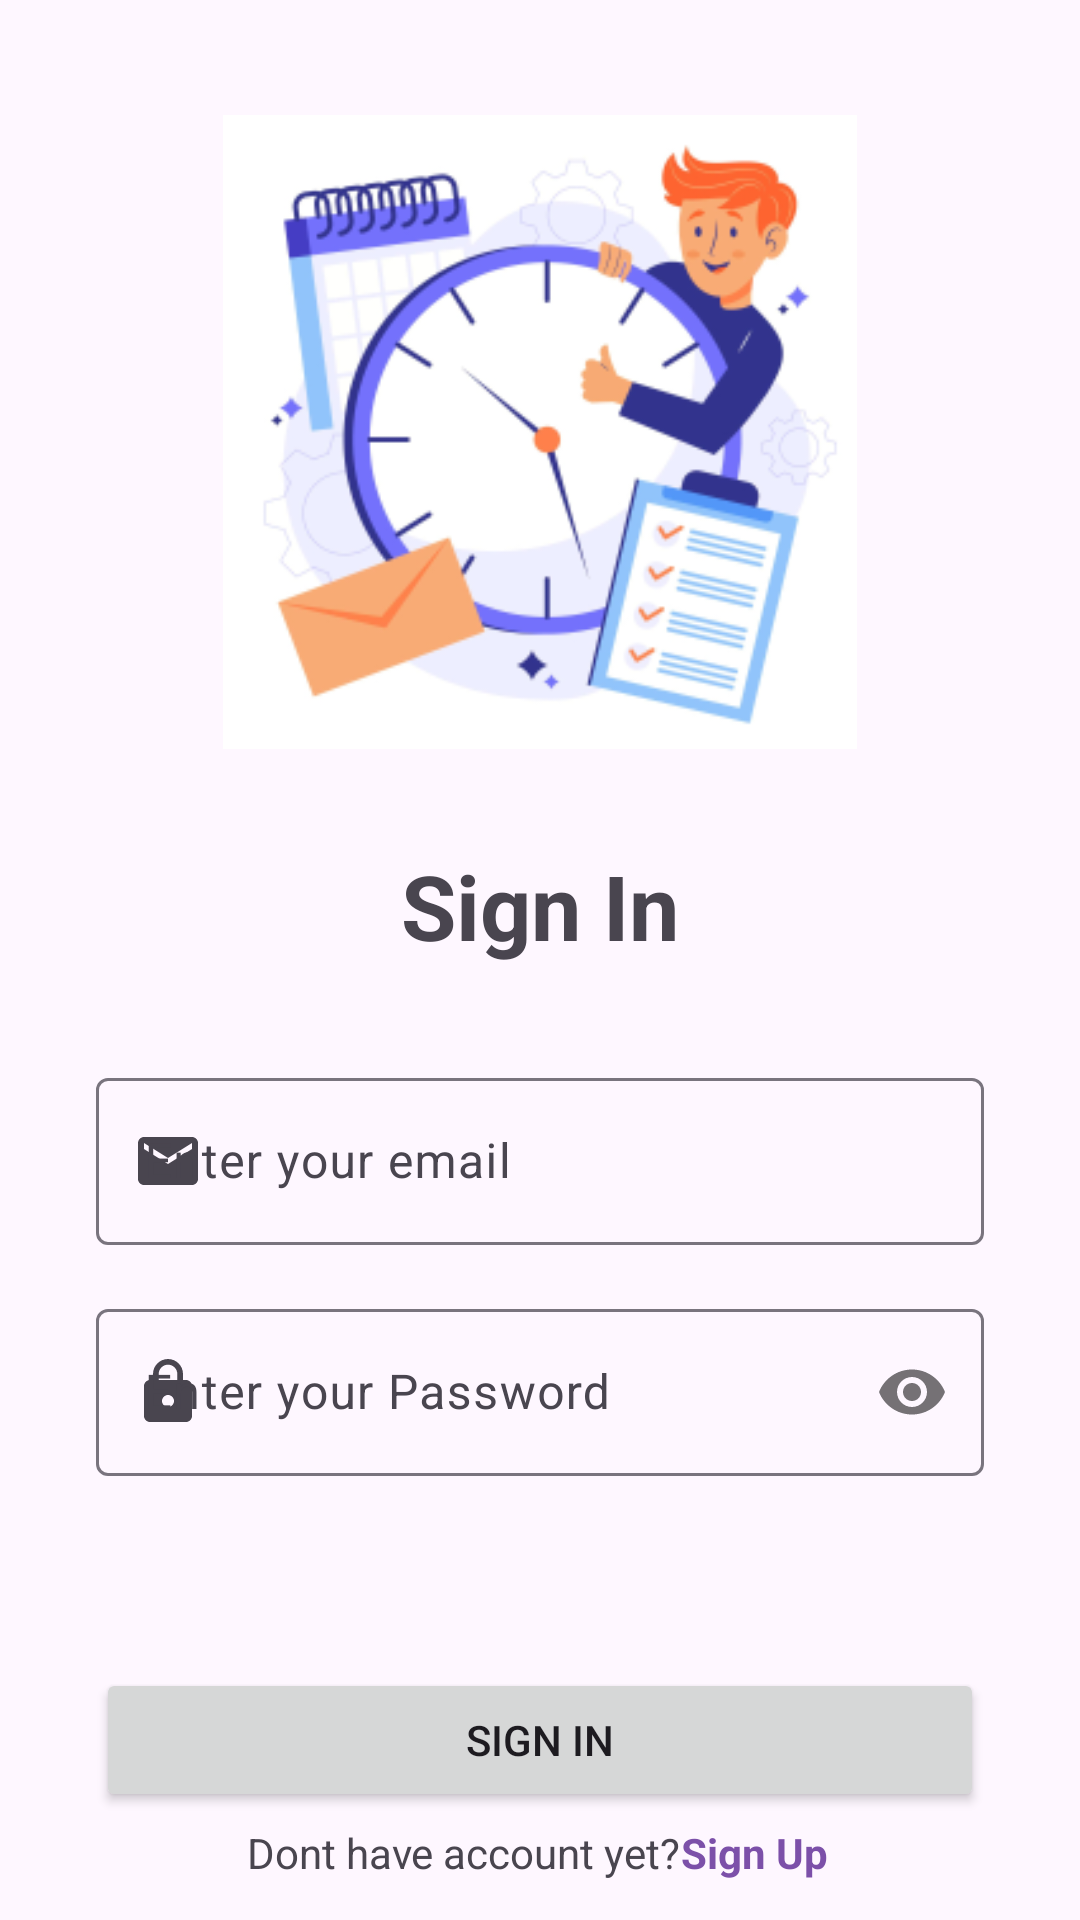

Reconstruct the res/layout file that produces this screen, plus the resources it refers to.
<!-- AndroidManifest.xml: application theme Theme.HabitApp -->
<!-- res/layout/activity_login.xml -->
<?xml version="1.0" encoding="utf-8"?>
<androidx.constraintlayout.widget.ConstraintLayout xmlns:android="http://schemas.android.com/apk/res/android"
    xmlns:app="http://schemas.android.com/apk/res-auto"
    xmlns:tools="http://schemas.android.com/tools"
    android:layout_width="match_parent"
    android:layout_height="match_parent">

    <ImageView
        android:id="@+id/imageView"
        android:layout_width="0dp"
        android:layout_height="0dp"
        android:layout_marginStart="32dp"
        android:layout_marginEnd="32dp"
        android:contentDescription="@string/title_login_page"
        app:layout_constraintBottom_toTopOf="@+id/guidelineHorizontal"
        app:layout_constraintEnd_toEndOf="parent"
        app:layout_constraintHorizontal_bias="0.0"
        app:layout_constraintStart_toStartOf="parent"
        app:layout_constraintTop_toTopOf="@+id/guidelineHorizontal2"
        app:layout_constraintVertical_bias="1.0"
        app:srcCompat="@drawable/logo"
        tools:ignore="ImageContrastCheck" />

    <TextView
        android:id="@+id/titleTextView"
        android:layout_width="0dp"
        android:layout_height="wrap_content"
        android:layout_marginStart="32dp"
        android:layout_marginTop="32dp"
        android:layout_marginEnd="32dp"
        android:gravity="center"
        android:text="@string/sign_in"
        android:textSize="30sp"
        android:textStyle="bold"
        app:layout_constraintEnd_toEndOf="parent"
        app:layout_constraintHorizontal_bias="0.0"
        app:layout_constraintStart_toStartOf="parent"
        app:layout_constraintTop_toTopOf="@+id/guidelineHorizontal" />


    <com.google.android.material.textfield.TextInputLayout
        android:id="@+id/emailEditTextLayout"
        android:layout_width="0dp"
        android:layout_height="wrap_content"
        android:layout_marginStart="32dp"
        android:layout_marginTop="32dp"
        android:layout_marginEnd="32dp"
        app:layout_constraintEnd_toEndOf="parent"
        app:layout_constraintStart_toStartOf="parent"
        app:layout_constraintTop_toBottomOf="@+id/titleTextView"
        app:startIconDrawable="@drawable/baseline_email_24">

        <com.google.android.material.textfield.TextInputEditText
            android:id="@+id/emailEditText"
            android:layout_width="match_parent"
            android:layout_height="wrap_content"
            android:ems="10"
            android:hint="@string/enter_your_email"
            android:inputType="textEmailAddress"
            tools:ignore="SpeakableTextPresentCheck,VisualLintTextFieldSize" />

    </com.google.android.material.textfield.TextInputLayout>


    <com.google.android.material.textfield.TextInputLayout
        android:id="@+id/passwordEditTextLayout"
        android:layout_width="0dp"
        android:layout_height="wrap_content"
        android:layout_marginStart="32dp"
        android:layout_marginTop="16dp"
        android:layout_marginEnd="32dp"
        app:layout_constraintEnd_toEndOf="parent"
        app:layout_constraintStart_toStartOf="parent"
        app:layout_constraintTop_toBottomOf="@+id/emailEditTextLayout"
        app:passwordToggleEnabled="true"
        app:startIconDrawable="@drawable/baseline_lock_24">

        <com.google.android.material.textfield.TextInputEditText
            android:id="@+id/passwordEditText"
            android:layout_width="match_parent"
            android:layout_height="wrap_content"
            android:ems="10"
            android:hint="@string/enter_your_password"
            android:inputType="textPassword"
            app:passwordToggleEnabled="true"
            tools:ignore="SpeakableTextPresentCheck,VisualLintTextFieldSize" />
    </com.google.android.material.textfield.TextInputLayout>


    <Button
        android:id="@+id/loginButton"
        android:layout_width="0dp"
        android:layout_height="48dp"
        android:layout_marginStart="32dp"
        android:layout_marginTop="64dp"
        android:layout_marginEnd="32dp"
        android:text="@string/sign_in"
        app:layout_constraintEnd_toEndOf="parent"
        app:layout_constraintStart_toStartOf="parent"
        app:layout_constraintTop_toBottomOf="@+id/passwordEditTextLayout"
        tools:ignore="TextContrastCheck,VisualLintButtonSize" />

    <TextView
        android:id="@+id/signupText"
        android:layout_width="wrap_content"
        android:layout_height="wrap_content"
        android:layout_marginTop="4dp"
        android:text="Dont have account yet?"
        app:layout_constraintEnd_toEndOf="parent"
        app:layout_constraintHorizontal_bias="0.382"
        app:layout_constraintStart_toStartOf="parent"
        app:layout_constraintTop_toBottomOf="@+id/loginButton" />

    <TextView
        android:id="@+id/signupButton"
        android:layout_width="wrap_content"
        android:layout_height="wrap_content"
        android:text="Sign Up"
        android:textColor="@color/purple_200"
        android:textStyle="bold"
        app:layout_constraintBottom_toBottomOf="@+id/signupText"
        app:layout_constraintEnd_toEndOf="parent"
        app:layout_constraintHorizontal_bias="0.0"
        app:layout_constraintStart_toEndOf="@+id/signupText"
        tools:ignore="TextContrastCheck" />

    <androidx.constraintlayout.widget.Guideline
        android:id="@+id/guidelineHorizontal"
        android:layout_width="wrap_content"
        android:layout_height="64dp"
        android:orientation="horizontal"
        app:layout_constraintEnd_toEndOf="parent"
        app:layout_constraintGuide_percent="0.39"
        app:layout_constraintStart_toStartOf="parent" />

    <androidx.constraintlayout.widget.Guideline
        android:id="@+id/guidelineHorizontal2"
        android:layout_width="wrap_content"
        android:layout_height="64dp"
        android:orientation="horizontal"
        app:layout_constraintEnd_toEndOf="parent"
        app:layout_constraintGuide_percent="0.06"
        app:layout_constraintStart_toStartOf="parent" />

    <androidx.constraintlayout.widget.Guideline
        android:id="@+id/guidelineVertical"
        android:layout_width="wrap_content"
        android:layout_height="64dp"
        android:orientation="vertical"
        app:layout_constraintEnd_toEndOf="parent"
        app:layout_constraintGuide_percent="0.5"
        app:layout_constraintStart_toStartOf="parent" />


    <ProgressBar
        android:id="@+id/progressBar"
        style="?android:attr/progressBarStyle"
        android:layout_width="wrap_content"
        android:layout_height="wrap_content"
        android:visibility="invisible"
        app:layout_constraintBottom_toBottomOf="parent"
        app:layout_constraintEnd_toEndOf="parent"
        app:layout_constraintStart_toStartOf="parent"
        app:layout_constraintTop_toTopOf="parent" />

</androidx.constraintlayout.widget.ConstraintLayout>
<!-- resources referenced by this layout -->
<resources>
  <color name="purple_200">#7C50A9</color>
  <!-- drawable baseline_email_24 (drawable) -->
  <vector android:height="24dp" android:tint="#55853A"
      android:viewportHeight="24" android:viewportWidth="24"
      android:width="24dp" xmlns:android="http://schemas.android.com/apk/res/android">
      <path android:fillColor="@android:color/white" android:pathData="M20,4L4,4c-1.1,0 -1.99,0.9 -1.99,2L2,18c0,1.1 0.9,2 2,2h16c1.1,0 2,-0.9 2,-2L22,6c0,-1.1 -0.9,-2 -2,-2zM20,8l-8,5 -8,-5L4,6l8,5 8,-5v2z"/>
  </vector>
  <!-- drawable baseline_lock_24 (drawable) -->
  <vector android:height="24dp" android:tint="#55853A"
      android:viewportHeight="24" android:viewportWidth="24"
      android:width="24dp" xmlns:android="http://schemas.android.com/apk/res/android">
      <path android:fillColor="@android:color/white" android:pathData="M18,8h-1L17,6c0,-2.76 -2.24,-5 -5,-5S7,3.24 7,6v2L6,8c-1.1,0 -2,0.9 -2,2v10c0,1.1 0.9,2 2,2h12c1.1,0 2,-0.9 2,-2L20,10c0,-1.1 -0.9,-2 -2,-2zM12,17c-1.1,0 -2,-0.9 -2,-2s0.9,-2 2,-2 2,0.9 2,2 -0.9,2 -2,2zM15.1,8L8.9,8L8.9,6c0,-1.71 1.39,-3.1 3.1,-3.1 1.71,0 3.1,1.39 3.1,3.1v2z"/>
  </vector>
  <!-- drawable logo: png bitmap (drawable, 52015 bytes) -->
  <string name="enter_your_email">Enter your email</string>
  <string name="enter_your_password">Enter your Password</string>
  <string name="sign_in">Sign In</string>
  <string name="title_login_page">login\n</string>
  <style name="Theme.HabitApp" parent="Base.Theme.HabitApp" />
  <style name="Base.Theme.HabitApp" parent="Theme.Material3.DayNight.NoActionBar">
          <item name="colorPrimary">@color/purple_200</item>
          <item name="colorPrimaryVariant">@color/purple_200</item>
          <item name="colorOnPrimary">@color/white</item>
          
          <item name="colorSecondary">@color/purple_300</item>
          <item name="colorSecondaryVariant">@color/purple_300</item>
          <item name="colorOnSecondary">@color/black</item>
          
          <item name="android:statusBarColor">?attr/colorPrimaryVariant</item>
  
      </style>
  <color name="white">#FFFFFFFF</color>
  <color name="purple_300">#7471FC</color>
  <color name="black">#FF000000</color>
</resources>
